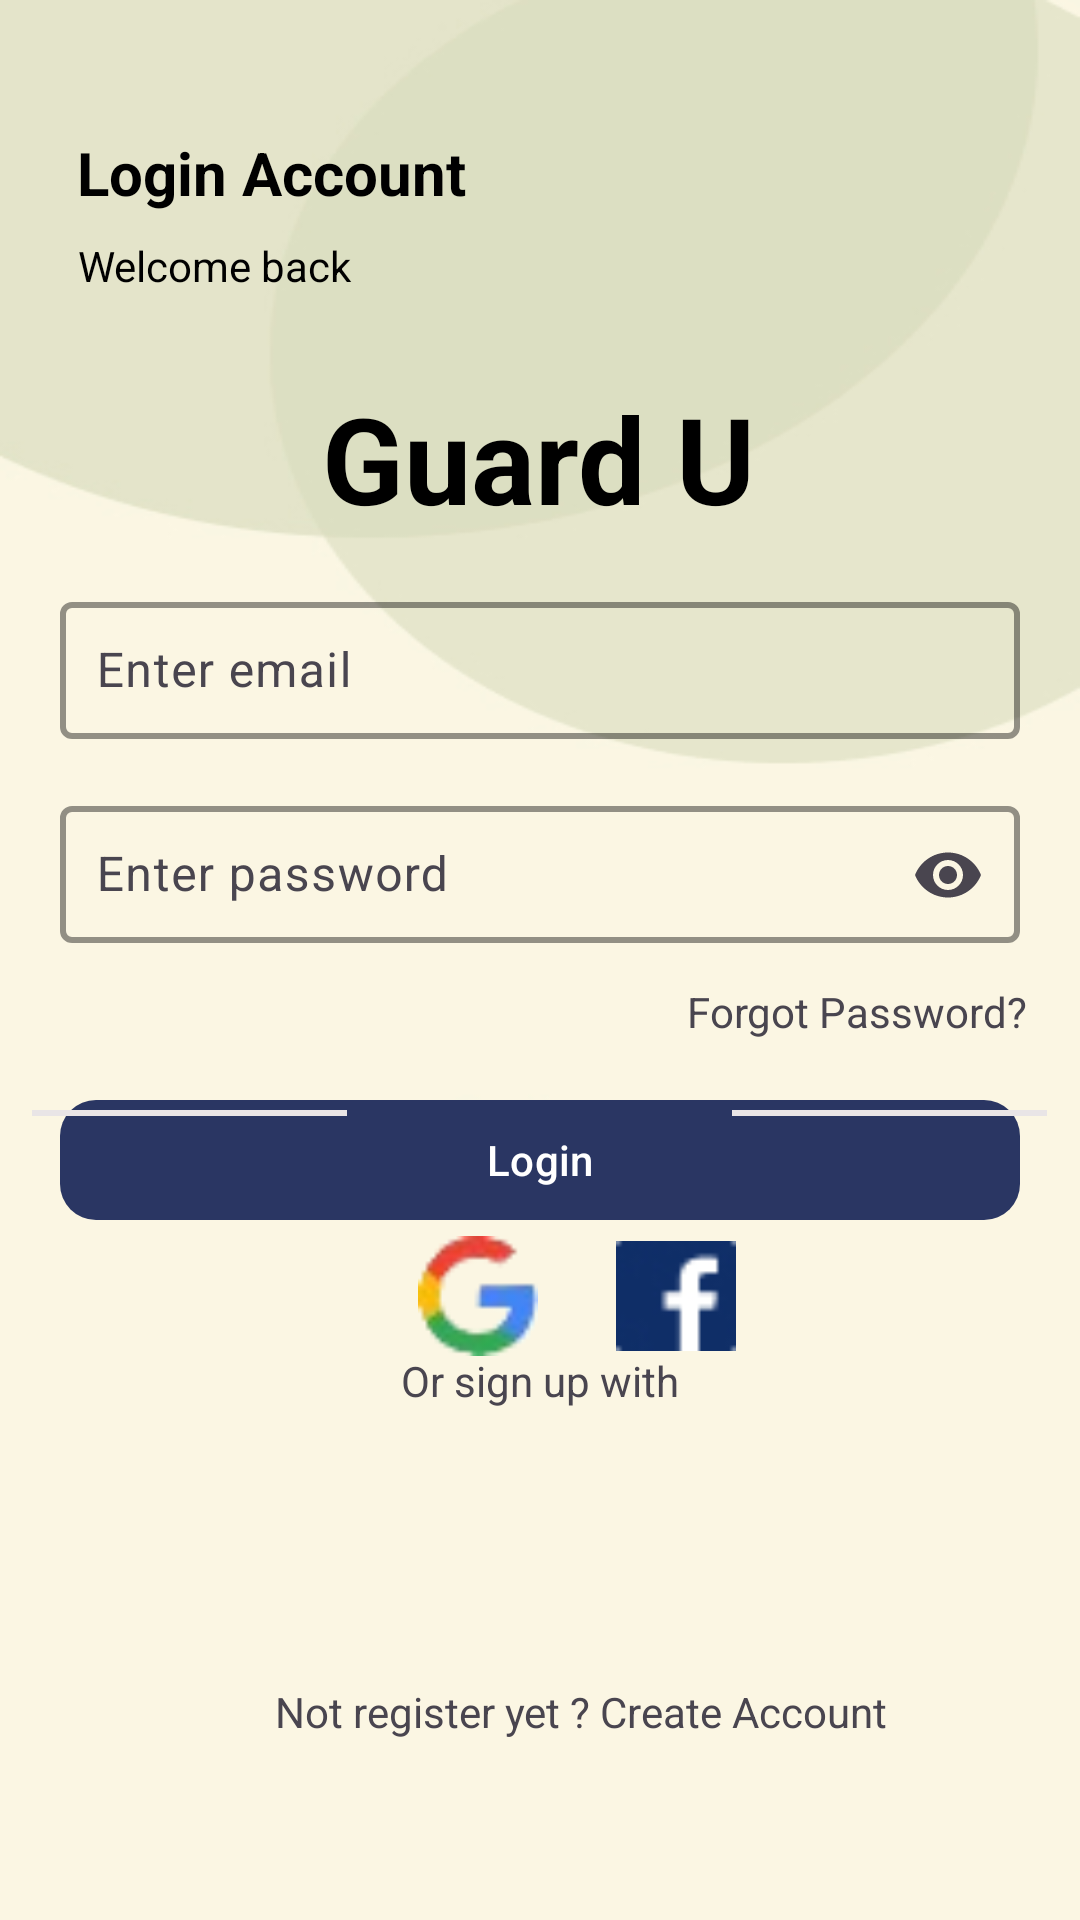

Write the Android layout XML for this screen, with the resource values it uses.
<!-- AndroidManifest.xml: application theme Theme.GuardU -->
<!-- res/layout/activity_login.xml -->
<?xml version="1.0" encoding="utf-8"?>
<androidx.constraintlayout.widget.ConstraintLayout xmlns:android="http://schemas.android.com/apk/res/android"
    xmlns:app="http://schemas.android.com/apk/res-auto"
    xmlns:tools="http://schemas.android.com/tools"
    android:id="@+id/main"
    android:layout_width="match_parent"
    android:layout_height="match_parent"
    android:background="@drawable/bg_login1"
    tools:context=".ui.login.LoginActivity">

    

    <TextView
        android:id="@+id/login_title"
        android:layout_width="wrap_content"
        android:layout_height="wrap_content"
        android:layout_marginTop="44dp"
        android:text="@string/login_account"
        android:textColor="@color/black"
        android:textSize="20sp"
        android:textStyle="bold"
        app:layout_constraintEnd_toEndOf="parent"
        app:layout_constraintHorizontal_bias="0.111"
        app:layout_constraintStart_toStartOf="parent"
        app:layout_constraintTop_toTopOf="parent" />

    <TextView
        android:id="@+id/login_subtitle"
        android:layout_width="wrap_content"
        android:layout_height="wrap_content"
        android:layout_marginTop="8dp"
        android:text="@string/welcome_back"
        android:textColor="@color/black"
        android:textSize="14sp"
        app:layout_constraintEnd_toEndOf="parent"
        app:layout_constraintHorizontal_bias="0.097"
        app:layout_constraintStart_toStartOf="parent"
        app:layout_constraintTop_toBottomOf="@id/login_title" />
    

    <TextView
        android:id="@+id/app_text"
        android:layout_width="wrap_content"
        android:layout_height="wrap_content"
        android:layout_marginTop="28dp"
        android:text="@string/app_name"
        android:textColor="@color/black"
        android:textSize="40sp"
        android:textStyle="bold"
        app:layout_constraintEnd_toEndOf="parent"
        app:layout_constraintHorizontal_bias="0.498"
        app:layout_constraintStart_toStartOf="parent"
        app:layout_constraintTop_toBottomOf="@id/login_subtitle" />

    <ImageView
        android:id="@+id/logo_image"
        android:layout_width="40dp"
        android:layout_height="40dp"
        android:contentDescription="@string/logo"
        android:src="@drawable/logo_user"
        app:layout_constraintBottom_toBottomOf="parent"
        app:layout_constraintEnd_toEndOf="parent"
        app:layout_constraintHorizontal_bias="0.892"
        app:layout_constraintStart_toStartOf="parent"
        app:layout_constraintTop_toTopOf="parent"
        app:layout_constraintVertical_bias="0.068" />

    <com.google.android.material.textfield.TextInputLayout
        android:id="@+id/email_input_layout"
        android:layout_width="0dp"
        android:layout_height="wrap_content"
        android:layout_marginTop="16dp"
        android:hint="@string/enter_email"
        app:boxStrokeColor="#2A3663"
        app:boxStrokeWidth="2dp"
        app:endIconMode="clear_text"
        app:layout_constraintEnd_toEndOf="parent"
        app:layout_constraintStart_toStartOf="parent"
        app:layout_constraintTop_toBottomOf="@id/app_text">

        <com.google.android.material.textfield.TextInputEditText
            android:id="@+id/email_edit_text"
            android:layout_width="match_parent"
            android:layout_height="wrap_content"
            android:layout_marginStart="20dp"
            android:layout_marginEnd="20dp"
            android:inputType="textEmailAddress"
            android:padding="12dp"
            android:textColor="@android:color/black" />

    </com.google.android.material.textfield.TextInputLayout>

    <com.google.android.material.textfield.TextInputLayout
        android:id="@+id/password_input_layout"
        android:layout_width="0dp"
        android:layout_height="wrap_content"
        android:layout_marginTop="16dp"
        android:hint="@string/enter_password"
        app:boxStrokeColor="#2A3663"
        app:boxStrokeWidth="2dp"
        app:endIconMode="password_toggle"
        app:layout_constraintEnd_toEndOf="parent"
        app:layout_constraintStart_toStartOf="parent"
        app:layout_constraintTop_toBottomOf="@id/email_input_layout">

        <com.google.android.material.textfield.TextInputEditText
            android:id="@+id/password_edit_text"
            android:layout_width="match_parent"
            android:layout_height="wrap_content"
            android:layout_marginStart="20dp"
            android:layout_marginEnd="20dp"
            android:inputType="textPassword"
            android:padding="12dp"
            android:textColor="@android:color/black" />

    </com.google.android.material.textfield.TextInputLayout>

    <TextView
        android:id="@+id/text_forgot"
        android:layout_width="wrap_content"
        android:layout_height="wrap_content"
        android:layout_marginTop="12dp"
        android:text="@string/forgot_password"
        app:layout_constraintEnd_toEndOf="parent"
        app:layout_constraintHorizontal_bias="0.929"
        app:layout_constraintStart_toStartOf="parent"
        app:layout_constraintTop_toBottomOf="@+id/password_input_layout" />

    <com.google.android.material.button.MaterialButton
        android:id="@+id/materialButton2"
        android:layout_width="match_parent"
        android:layout_height="wrap_content"
        android:layout_marginStart="20dp"
        android:layout_marginTop="16dp"
        android:layout_marginEnd="20dp"
        android:text="@string/login"
        app:cornerRadius="12dp"
        app:layout_constraintEnd_toEndOf="parent"
        app:layout_constraintStart_toStartOf="parent"
        app:layout_constraintTop_toBottomOf="@+id/text_forgot"
        app:backgroundTint="#2A3663"/>

    <TextView
        android:id="@+id/signup"
        android:layout_width="wrap_content"
        android:layout_height="wrap_content"
        android:layout_marginTop="40dp"
        android:text="@string/or_sign_up_with"
        app:layout_constraintEnd_toEndOf="@+id/materialButton2"
        app:layout_constraintStart_toStartOf="@+id/materialButton2"
        app:layout_constraintTop_toBottomOf="@+id/materialButton2" />

    <ImageView
        android:id="@+id/garis1"
        android:layout_width="wrap_content"
        android:layout_height="wrap_content"
        android:layout_marginBottom="268dp"
        android:src="@drawable/garis"
        app:layout_constraintBottom_toBottomOf="parent"
        app:layout_constraintEnd_toStartOf="@+id/signup"
        app:layout_constraintHorizontal_bias="0.37"
        app:layout_constraintStart_toStartOf="parent" />

    <ImageView
        android:id="@+id/garis2"
        android:layout_width="wrap_content"
        android:layout_height="wrap_content"
        android:layout_marginBottom="268dp"
        android:src="@drawable/garis"
        app:layout_constraintBottom_toBottomOf="parent"
        app:layout_constraintEnd_toEndOf="parent"
        app:layout_constraintHorizontal_bias="0.611"
        app:layout_constraintStart_toEndOf="@+id/signup" />

    <ImageView
        android:id="@+id/google"
        android:layout_width="40dp"
        android:layout_height="40dp"
        android:layout_marginStart="120dp"
        android:layout_marginBottom="188dp"
        android:contentDescription="@string/google_signup"
        android:src="@drawable/logo_google"
        app:layout_constraintBottom_toBottomOf="parent"
        app:layout_constraintEnd_toEndOf="@+id/signup"
        app:layout_constraintHorizontal_bias="0.293"
        app:layout_constraintStart_toStartOf="parent" />

    <ImageView
        android:id="@+id/facebook"
        android:layout_width="40dp"
        android:layout_height="40dp"
        android:layout_marginBottom="188dp"
        android:contentDescription="@string/facebook_signup"
        android:src="@drawable/logo_facebook"
        app:layout_constraintBottom_toBottomOf="parent"
        app:layout_constraintEnd_toEndOf="parent"
        app:layout_constraintHorizontal_bias="0.184"
        app:layout_constraintStart_toEndOf="@+id/google" />

    <TextView
        android:id="@+id/register_tittle"
        android:layout_width="wrap_content"
        android:layout_height="wrap_content"
        android:layout_marginBottom="60dp"
        android:text="@string/not_register_yet_create_account"
        app:layout_constraintBottom_toBottomOf="parent"
        app:layout_constraintEnd_toEndOf="@+id/facebook"
        app:layout_constraintHorizontal_bias="0.489"
        app:layout_constraintStart_toStartOf="@+id/google" />


</androidx.constraintlayout.widget.ConstraintLayout>
<!-- resources referenced by this layout -->
<resources>
  <!-- drawable bg_login1: jpg bitmap (drawable, 13965 bytes) -->
  <!-- drawable garis: jpg bitmap (drawable, 653 bytes) -->
  <!-- drawable logo_facebook: jpg bitmap (drawable, 1918 bytes) -->
  <!-- drawable logo_google: png bitmap (drawable, 1731 bytes) -->
  <string name="app_name">Guard U</string>
  <string name="enter_email">Enter email</string>
  <string name="enter_password">Enter password</string>
  <string name="facebook_signup">facebook_signup</string>
  <string name="forgot_password">Forgot Password?</string>
  <string name="google_signup">google_signup</string>
  <string name="login">Login</string>
  <string name="login_account">Login Account</string>
  <string name="logo">logo</string>
  <string name="not_register_yet_create_account">Not register yet ? Create Account</string>
  <string name="or_sign_up_with">Or sign up with</string>
  <string name="welcome_back">Welcome back</string>
  <style name="Theme.GuardU" parent="Base.Theme.GuardU" />
  <style name="Base.Theme.GuardU" parent="Theme.Material3.DayNight.NoActionBar">
          
          
      </style>
  <!-- not gathered from this repository: default colours our renderer supplied (Android Studio template values) -->
  <color name="black">#FF000000</color>
</resources>
